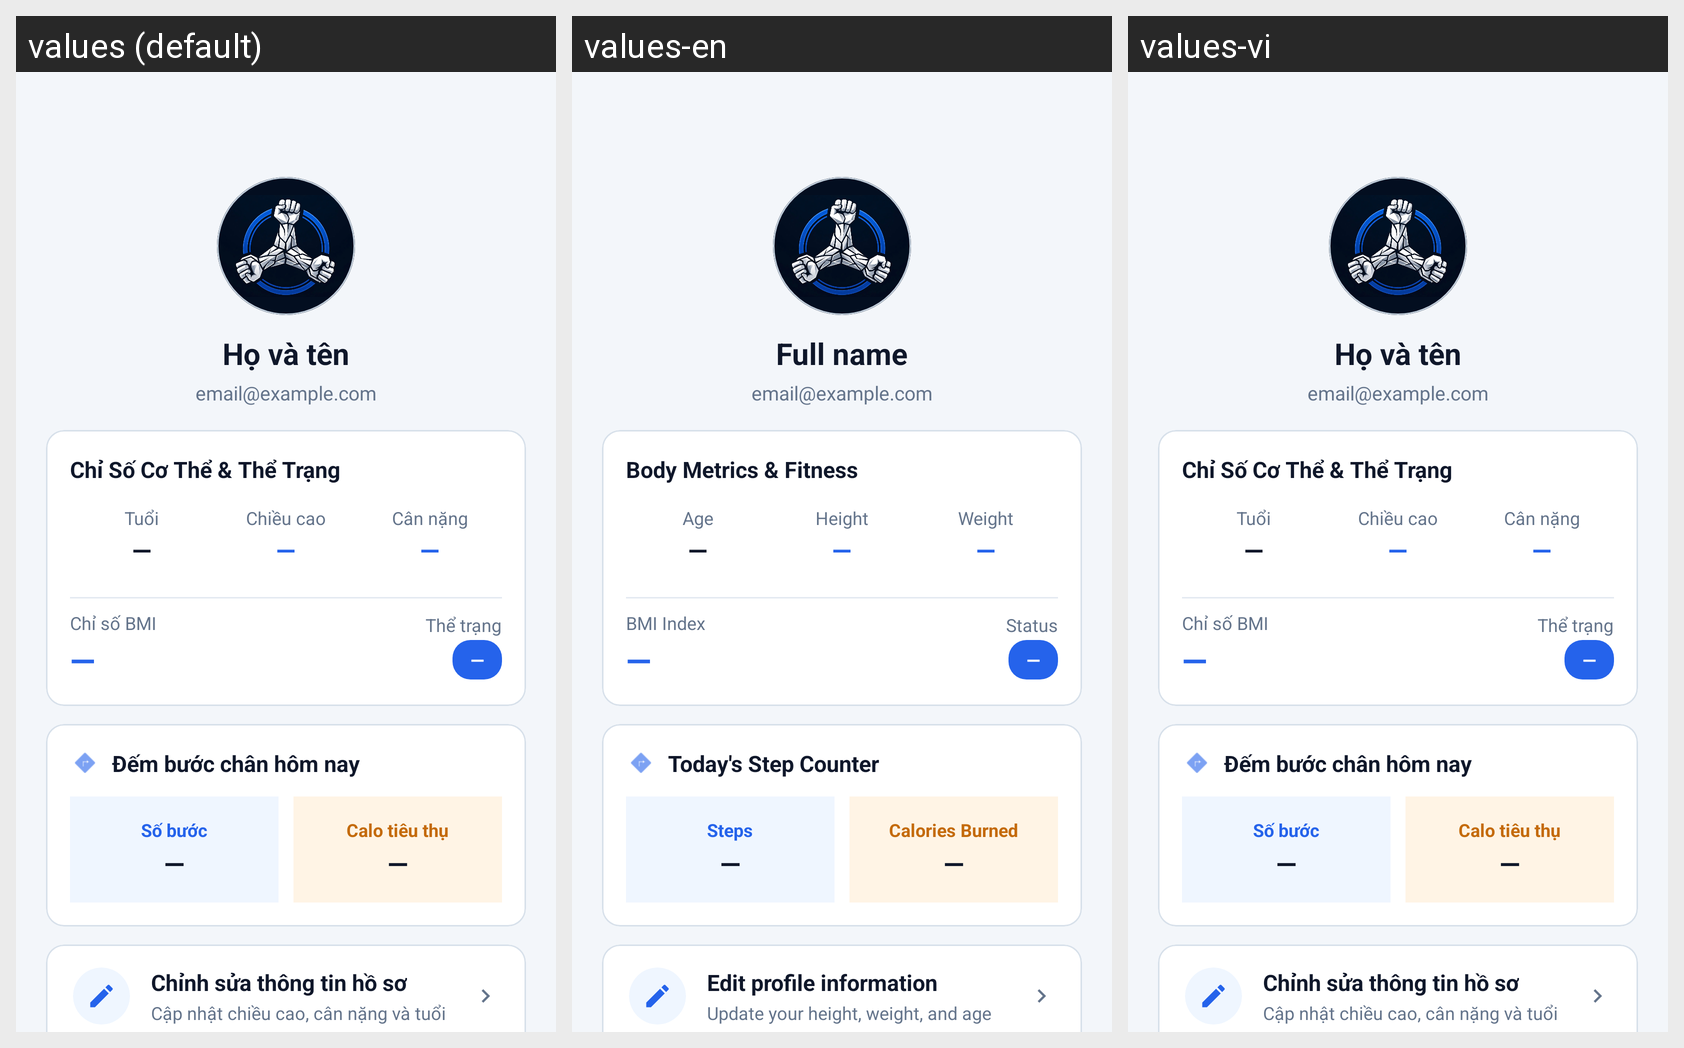

The same Android screen rendered under several of its app's locales, left to right. List the strings drawn on it with the default value and each locale's translation.
Android screen res/layout/fragment_profile.xml rendered under 3 locales, left to right: values (default), values-en, values-vi. Device: Nexus 5 (rendered at 1080×1920; each locale shown at half size, 540×960, under a caption strip naming it); theme AppTheme.
Strings drawn on this screen, with the default value and each locale's value (text and hints the layout hard-codes, and strings that could not be matched under every locale, appear in the picture but are not listed):

profile_name_placeholder
  values: Họ và tên
  values-en: Full name
  values-vi: Họ và tên  [not translated; the default value is used]

profile_email_placeholder
  values: email@example.com
  values-en: email@example.com
  values-vi: email@example.com  [not translated; the default value is used]

profile_body_metrics
  values: Chỉ Số Cơ Thể & Thể Trạng
  values-en: Body Metrics & Fitness
  values-vi: Chỉ Số Cơ Thể & Thể Trạng  [not translated; the default value is used]

metric_age
  values: Tuổi
  values-en: Age
  values-vi: Tuổi

value_not_available
  values: —
  values-en: —
  values-vi: —  [not translated; the default value is used]

metric_height
  values: Chiều cao
  values-en: Height
  values-vi: Chiều cao

metric_weight
  values: Cân nặng
  values-en: Weight
  values-vi: Cân nặng

metric_bmi
  values: Chỉ số BMI
  values-en: BMI Index
  values-vi: Chỉ số BMI

profile_fitness_status
  values: Thể trạng
  values-en: Status
  values-vi: Thể trạng  [not translated; the default value is used]

step_counter_title
  values: Đếm bước chân hôm nay
  values-en: Today's Step Counter
  values-vi: Đếm bước chân hôm nay

profile_steps_label
  values: Số bước
  values-en: Steps
  values-vi: Số bước  [not translated; the default value is used]

calorie_burned_title
  values: Calo tiêu thụ
  values-en: Calories Burned
  values-vi: Calo tiêu thụ

profile_edit_title
  values: Chỉnh sửa thông tin hồ sơ
  values-en: Edit profile information
  values-vi: Chỉnh sửa thông tin hồ sơ  [not translated; the default value is used]

profile_edit_subtitle
  values: Cập nhật chiều cao, cân nặng và tuổi
  values-en: Update your height, weight, and age
  values-vi: Cập nhật chiều cao, cân nặng và tuổi  [not translated; the default value is used]
